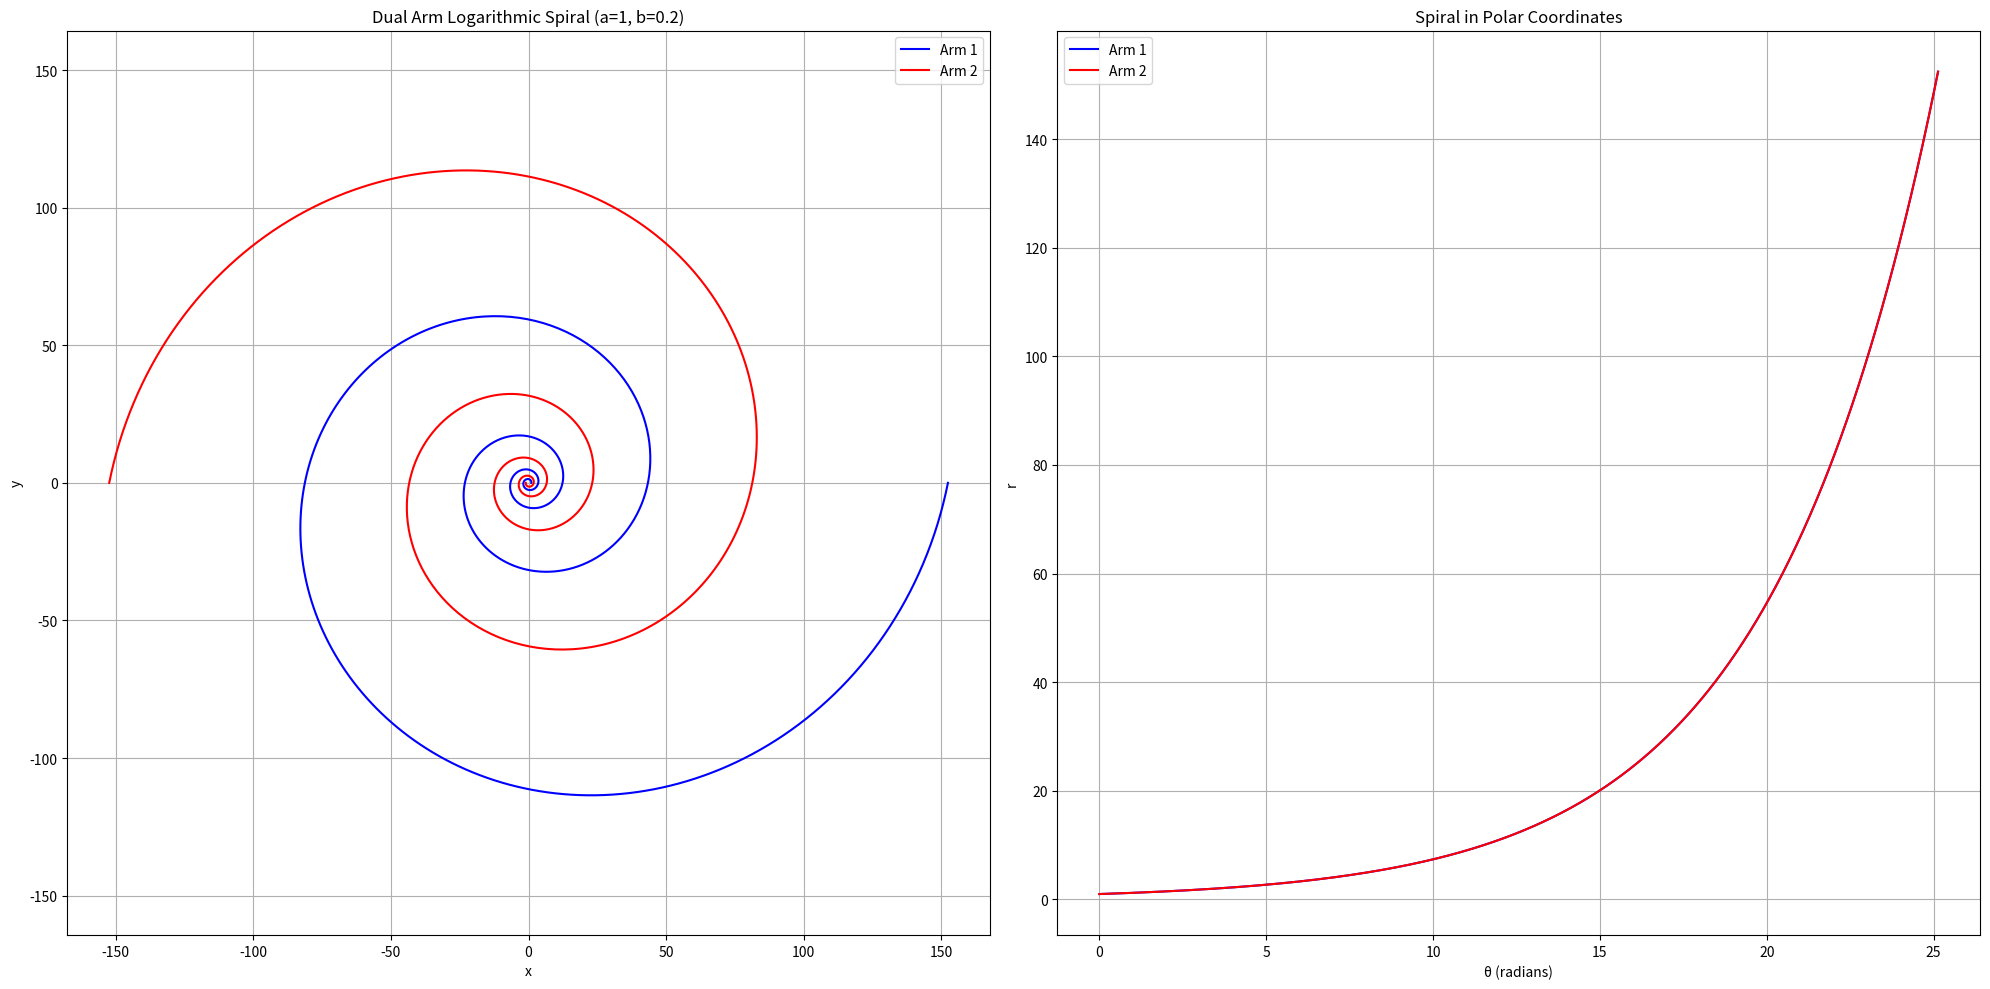
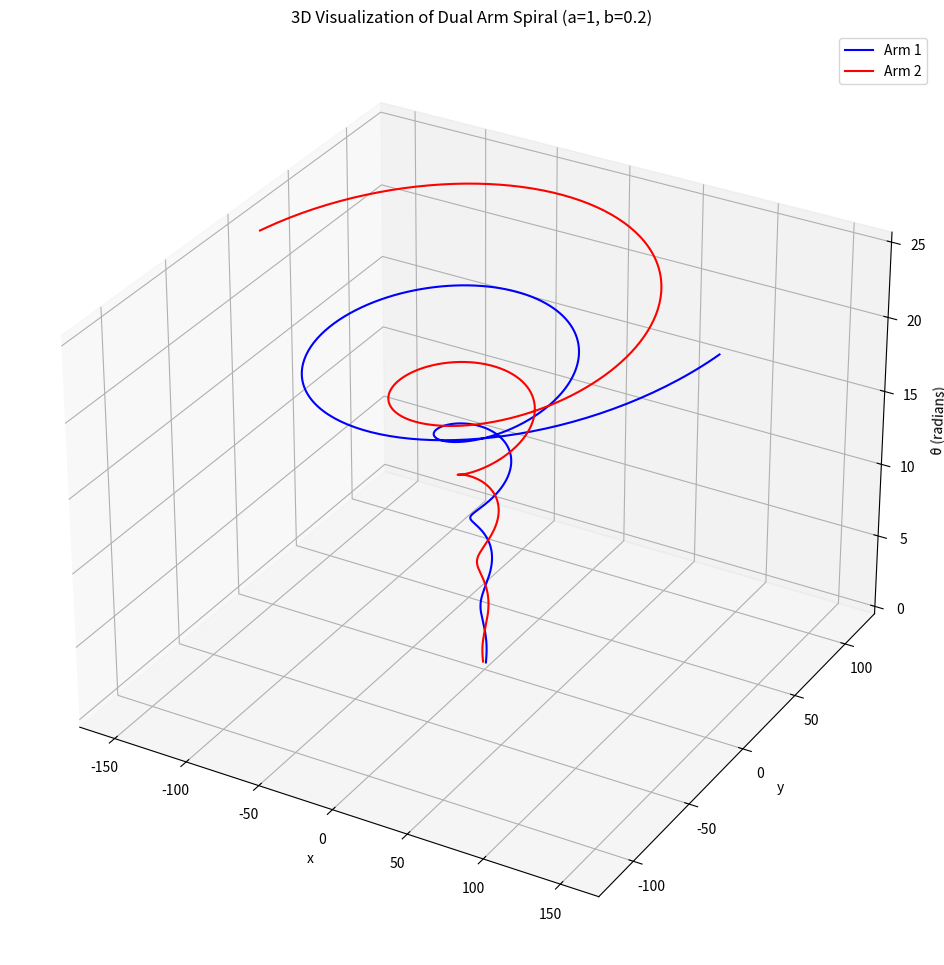

These charts were generated, in order, by the following Python code:
import numpy as np
import matplotlib.pyplot as plt


def polar_spiral(theta, a, b):
    """
    极坐标形式的螺线方程
    r = a * exp(b * theta)
    """
    return a * np.exp(b * theta)


def generate_spiral_points(a, b, num_points=1000, max_theta=8 * np.pi):
    thetas = np.linspace(0, max_theta, num_points)
    r = polar_spiral(thetas, a, b)
    x = r * np.cos(thetas)
    y = r * np.sin(thetas)
    return x, y, r, thetas


def generate_dual_arm_spiral(a, b, num_points=1000, max_theta=8 * np.pi):
    x1, y1, r1, thetas1 = generate_spiral_points(a, b, num_points, max_theta)
    x2, y2, r2, thetas2 = generate_spiral_points(a, b, num_points, max_theta)
    # 第二个臂的相位差π
    x2, y2 = -x2, -y2
    return x1, y1, r1, thetas1, x2, y2, r2, thetas2


def plot_dual_arm_spiral(a, b, num_points=1000, max_theta=8 * np.pi):
    x1, y1, r1, thetas1, x2, y2, r2, thetas2 = generate_dual_arm_spiral(a, b, num_points, max_theta)

    fig, (ax1, ax2) = plt.subplots(1, 2, figsize=(20, 10))

    # 笛卡尔坐标系中的螺线
    ax1.plot(x1, y1, 'b-', label='Arm 1')
    ax1.plot(x2, y2, 'r-', label='Arm 2')
    ax1.set_title(f"Dual Arm Logarithmic Spiral (a={a}, b={b})")
    ax1.set_xlabel('x')
    ax1.set_ylabel('y')
    ax1.legend()
    ax1.axis('equal')
    ax1.grid(True)

    # 极坐标系中的螺线
    ax2.plot(thetas1, r1, 'b-', label='Arm 1')
    ax2.plot(thetas2, r2, 'r-', label='Arm 2')
    ax2.set_title("Spiral in Polar Coordinates")
    ax2.set_xlabel('θ (radians)')
    ax2.set_ylabel('r')
    ax2.legend()
    ax2.grid(True)

    plt.tight_layout()
    plt.show()


def plot_spiral_3d(a, b, num_points=1000, max_theta=8 * np.pi):
    x1, y1, r1, thetas1, x2, y2, r2, thetas2 = generate_dual_arm_spiral(a, b, num_points, max_theta)

    fig = plt.figure(figsize=(12, 12))
    ax = fig.add_subplot(111, projection='3d')

    ax.plot(x1, y1, thetas1, 'b-', label='Arm 1')
    ax.plot(x2, y2, thetas2, 'r-', label='Arm 2')

    ax.set_title(f"3D Visualization of Dual Arm Spiral (a={a}, b={b})")
    ax.set_xlabel('x')
    ax.set_ylabel('y')
    ax.set_zlabel('θ (radians)')
    ax.legend()

    plt.show()


# 设置参数
a = 1  # 起始半径
b = 0.2  # 增长率

# 绘制双旋臂螺线（2D和极坐标）
plot_dual_arm_spiral(a, b)

# 3D可视化
plot_spiral_3d(a, b)

# 验证极坐标方程
theta_test = np.pi
r_test = polar_spiral(theta_test, a, b)
print(f"At θ = π, r = {r_test:.4f}")


# 计算螺线的一些特性
def spiral_properties(a, b, theta):
    r = polar_spiral(theta, a, b)
    arc_length = a / b * (np.sqrt(1 + b ** 2) * np.exp(b * theta) - 1)
    pitch_angle = np.arctan(b)
    return r, arc_length, np.degrees(pitch_angle)


theta = 2 * np.pi
r, arc_length, pitch_angle = spiral_properties(a, b, theta)
print(f"At θ = 2π:")
print(f"Radius: {r:.4f}")
print(f"Arc Length: {arc_length:.4f}")
print(f"Pitch Angle: {pitch_angle:.2f} degrees")